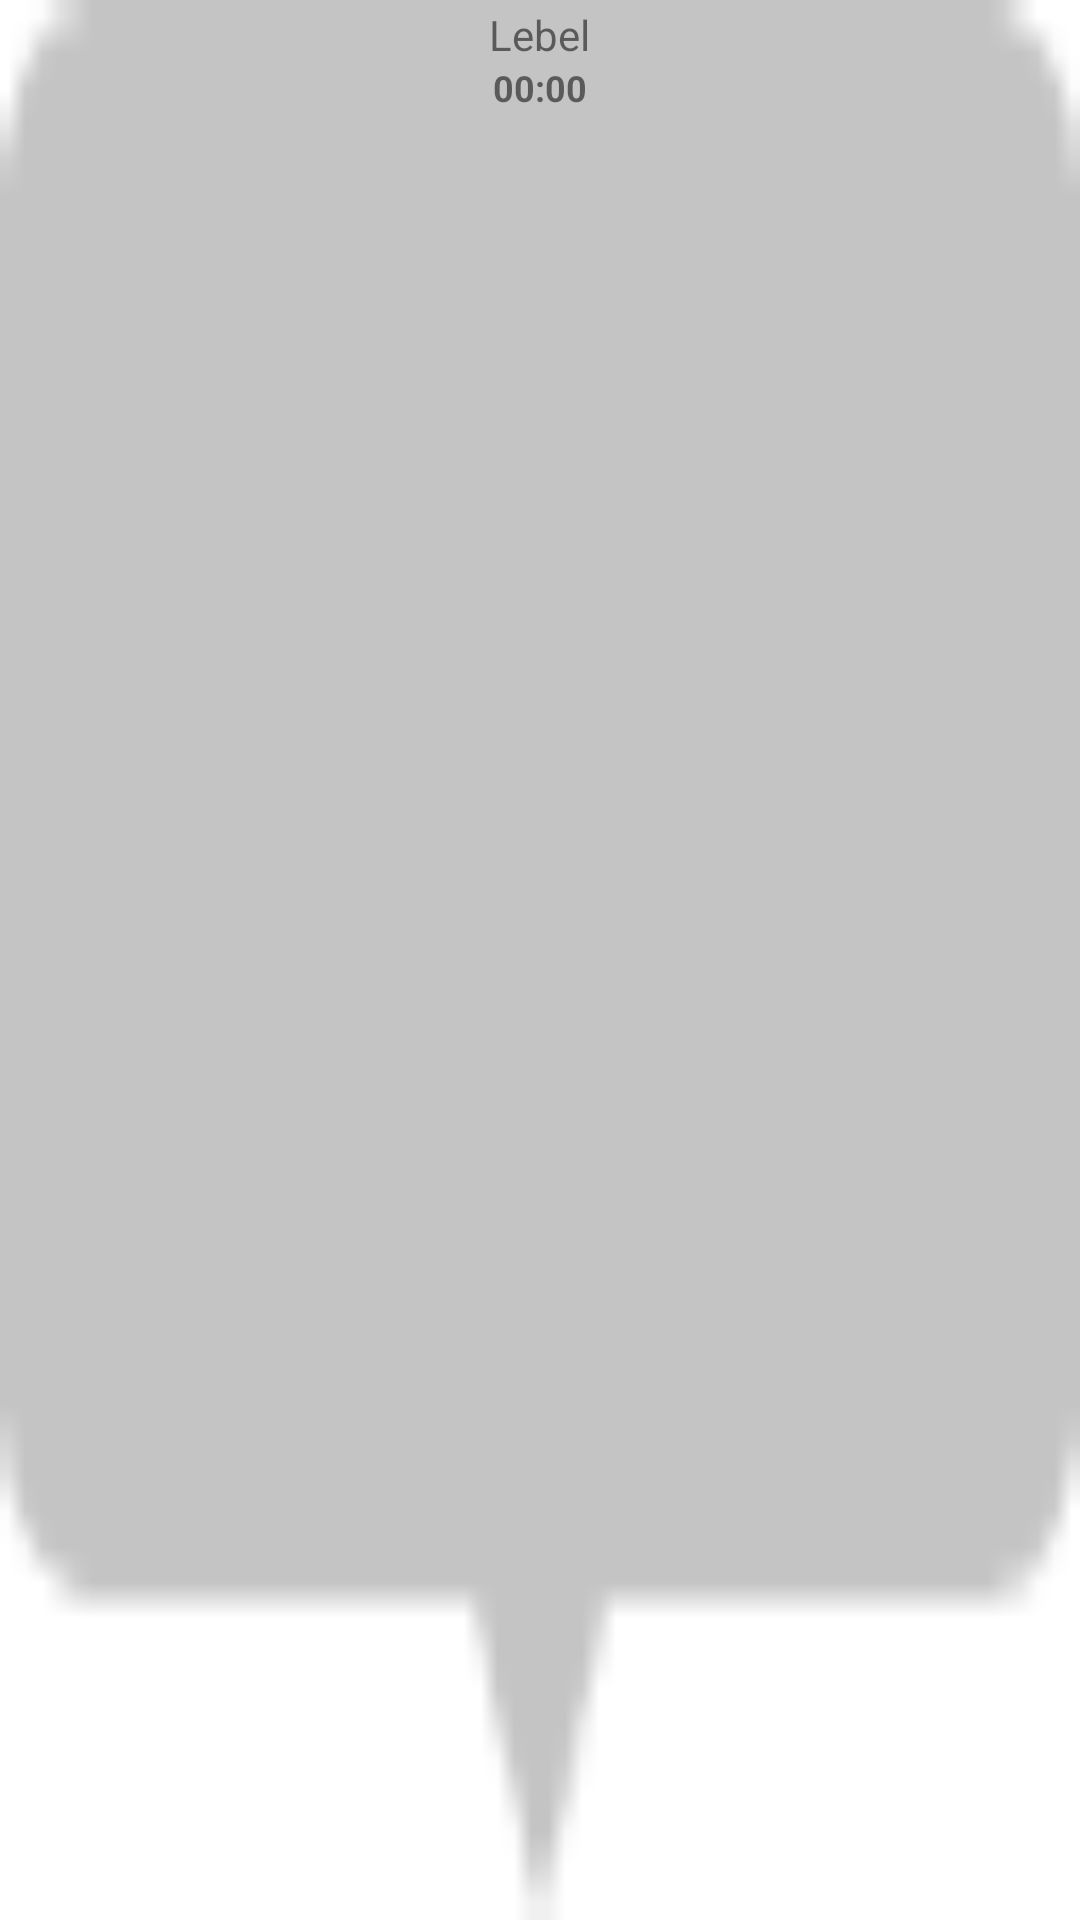

Produce the Android XML layout that renders to this screen, including the resource entries it uses.
<!-- AndroidManifest.xml: application theme Theme.Web_scraper -->
<!-- res/layout/marker_bar_chart.xml -->
<?xml version="1.0" encoding="utf-8"?>
<LinearLayout
    xmlns:android="http://schemas.android.com/apk/res/android"
    xmlns:app="http://schemas.android.com/apk/res-auto"
    xmlns:tools="http://schemas.android.com/tools"
    android:layout_width="wrap_content"
    android:layout_height="wrap_content"
    android:orientation="vertical"
    android:padding="2dp"
    android:paddingBottom="2dp"
    android:background="@drawable/marker_bg7">

    <com.google.android.material.textview.MaterialTextView
        android:id="@+id/marker_value"
        android:layout_width="wrap_content"
        android:layout_height="wrap_content"
        android:layout_gravity="center"
        android:text="Lebel"
        android:textSize="14sp"/>

    <com.google.android.material.textview.MaterialTextView
        android:id="@+id/marker_description"
        android:layout_width="wrap_content"
        android:layout_height="wrap_content"
        android:layout_gravity="center"
        android:text="00:00"
        android:textSize="12sp"
        android:textStyle="bold"
        />

</LinearLayout>
<!-- resources referenced by this layout -->
<resources>
  <!-- drawable marker_bg7: png bitmap (drawable-v24, 475 bytes) -->
  <style name="Theme.Web_scraper" parent="Theme.MaterialComponents.DayNight.NoActionBar">
          
          <item name="colorPrimary">@color/primary_light</item>
          <item name="colorPrimaryVariant">@color/primary_dark</item>
          <item name="colorOnPrimary">@color/white</item>
          
          <item name="colorSecondary">@color/primary_light</item>
          <item name="colorSecondaryVariant">@color/primary_dark</item>
          <item name="colorOnSecondary">@color/black</item>
          
          <item name="android:statusBarColor" tools:targetApi="l">?attr/colorPrimaryVariant</item>
          
      </style>
  <color name="primary_light">#428050</color>
  <color name="primary_dark">#124332</color>
  <color name="white">#FFFFFFFF</color>
  <color name="black">#FF000000</color>
</resources>
